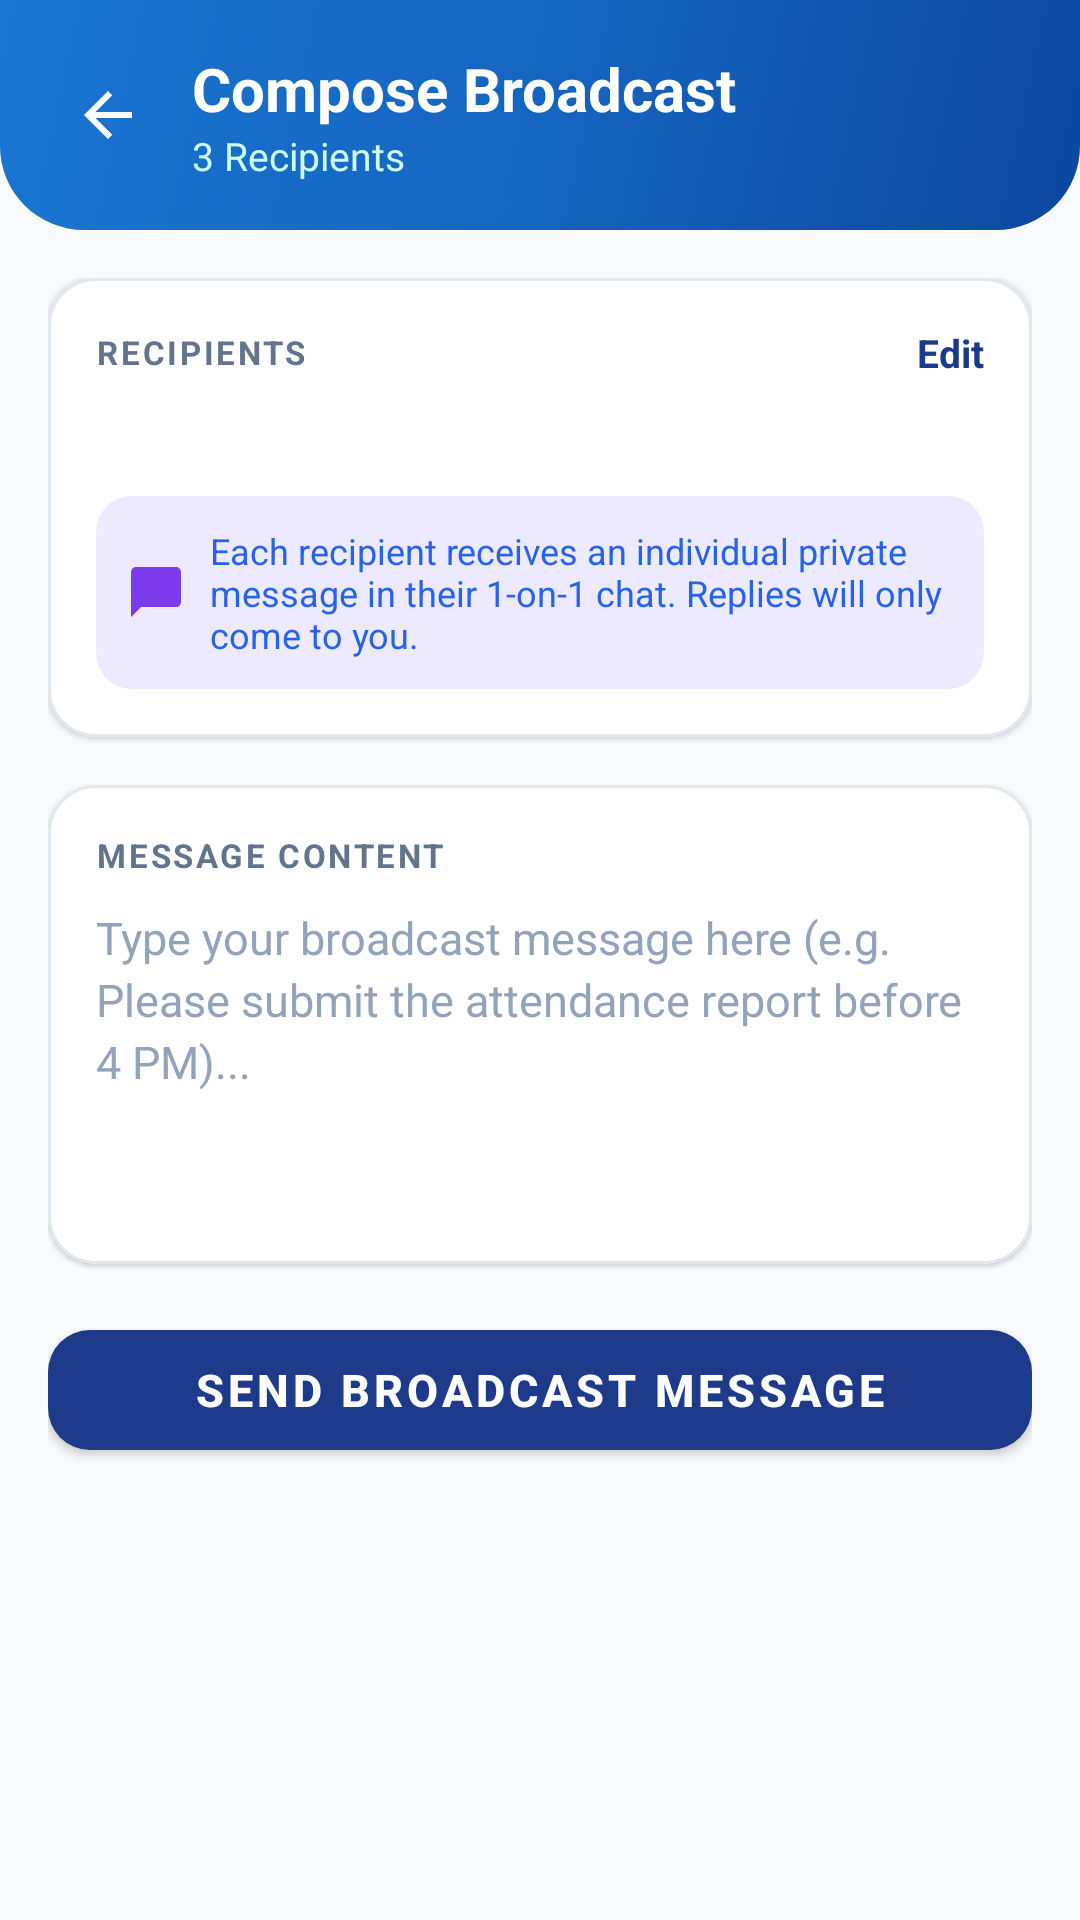

Android layout source for this screen:
<!-- AndroidManifest.xml: application theme Theme.DeptFlow -->
<!-- res/layout/activity_broadcast_compose.xml -->
<?xml version="1.0" encoding="utf-8"?>
<androidx.coordinatorlayout.widget.CoordinatorLayout
    xmlns:android="http://schemas.android.com/apk/res/android"
    xmlns:app="http://schemas.android.com/apk/res-auto"
    xmlns:tools="http://schemas.android.com/tools"
    android:layout_width="match_parent"
    android:layout_height="match_parent"
    android:background="@color/background">

    <com.google.android.material.appbar.AppBarLayout
        android:layout_width="match_parent"
        android:layout_height="wrap_content"
        android:background="@android:color/transparent"
        app:elevation="0dp">

        <LinearLayout
            android:layout_width="match_parent"
            android:layout_height="wrap_content"
            android:orientation="vertical"
            android:background="@drawable/bg_header_gradient"
            android:paddingHorizontal="16dp"
            android:paddingTop="16dp"
            android:paddingBottom="16dp">

            <LinearLayout
                android:layout_width="match_parent"
                android:layout_height="wrap_content"
                android:orientation="horizontal"
                android:gravity="center_vertical">

                <ImageButton
                    android:id="@+id/ibBackBroadcastCompose"
                    android:layout_width="40dp"
                    android:layout_height="40dp"
                    android:background="?attr/selectableItemBackgroundBorderless"
                    android:src="@drawable/ic_arrow_back"
                    android:contentDescription="@string/back"
                    app:tint="@color/text_white" />

                <LinearLayout
                    android:layout_width="0dp"
                    android:layout_height="wrap_content"
                    android:layout_weight="1"
                    android:orientation="vertical"
                    android:paddingStart="8dp"
                    android:paddingEnd="8dp">

                    <TextView
                        android:layout_width="wrap_content"
                        android:layout_height="wrap_content"
                        android:text="Compose Broadcast"
                        android:textColor="@color/text_white"
                        android:textSize="20sp"
                        android:textStyle="bold" />

                    <TextView
                        android:id="@+id/tvComposeRecipientCount"
                        android:layout_width="wrap_content"
                        android:layout_height="wrap_content"
                        android:text="3 Recipients"
                        android:textColor="@color/accent_subtle"
                        android:textSize="13sp" />

                </LinearLayout>

            </LinearLayout>

        </LinearLayout>

    </com.google.android.material.appbar.AppBarLayout>

    <androidx.core.widget.NestedScrollView
        android:layout_width="match_parent"
        android:layout_height="match_parent"
        app:layout_behavior="@string/appbar_scrolling_view_behavior"
        android:fillViewport="true">

        <LinearLayout
            android:layout_width="match_parent"
            android:layout_height="wrap_content"
            android:orientation="vertical"
            android:padding="16dp">

            
            <com.google.android.material.card.MaterialCardView
                android:layout_width="match_parent"
                android:layout_height="wrap_content"
                android:layout_marginBottom="16dp"
                app:cardCornerRadius="16dp"
                app:cardElevation="1dp"
                app:cardBackgroundColor="@color/surface"
                app:strokeColor="@color/card_stroke"
                app:strokeWidth="1dp">

                <LinearLayout
                    android:layout_width="match_parent"
                    android:layout_height="wrap_content"
                    android:orientation="vertical"
                    android:padding="16dp">

                    <LinearLayout
                        android:layout_width="match_parent"
                        android:layout_height="wrap_content"
                        android:orientation="horizontal"
                        android:gravity="center_vertical">

                        <TextView
                            android:layout_width="0dp"
                            android:layout_height="wrap_content"
                            android:layout_weight="1"
                            android:text="RECIPIENTS"
                            android:textColor="@color/text_secondary"
                            android:textSize="11sp"
                            android:textStyle="bold"
                            android:letterSpacing="0.08" />

                        <TextView
                            android:id="@+id/tvEditRecipients"
                            android:layout_width="wrap_content"
                            android:layout_height="wrap_content"
                            android:text="Edit"
                            android:textColor="@color/primary"
                            android:textSize="13sp"
                            android:textStyle="bold"
                            android:clickable="true"
                            android:focusable="true" />

                    </LinearLayout>

                    <TextView
                        android:id="@+id/tvRecipientNamesList"
                        android:layout_width="match_parent"
                        android:layout_height="wrap_content"
                        android:layout_marginTop="8dp"
                        android:textColor="@color/text_primary"
                        android:textSize="14sp"
                        android:lineSpacingExtra="3dp"
                        tools:text="Dr. S. Priya, Mr. R. Kumar, Mrs. M. Anitha" />

                    
                    <LinearLayout
                        android:layout_width="match_parent"
                        android:layout_height="wrap_content"
                        android:layout_marginTop="12dp"
                        android:background="@drawable/bg_stat_inprogress"
                        android:padding="10dp"
                        android:orientation="horizontal"
                        android:gravity="center_vertical">

                        <ImageView
                            android:layout_width="20dp"
                            android:layout_height="20dp"
                            android:src="@drawable/ic_chat"
                            app:tint="@color/status_in_progress"
                            android:contentDescription="Info" />

                        <TextView
                            android:layout_width="0dp"
                            android:layout_height="wrap_content"
                            android:layout_weight="1"
                            android:layout_marginStart="8dp"
                            android:text="Each recipient receives an individual private message in their 1-on-1 chat. Replies will only come to you."
                            android:textColor="@color/stat_inprogress_text"
                            android:textSize="12sp" />

                    </LinearLayout>

                </LinearLayout>

            </com.google.android.material.card.MaterialCardView>

            
            <com.google.android.material.card.MaterialCardView
                android:layout_width="match_parent"
                android:layout_height="wrap_content"
                android:layout_marginBottom="16dp"
                app:cardCornerRadius="16dp"
                app:cardElevation="1dp"
                app:cardBackgroundColor="@color/surface"
                app:strokeColor="@color/card_stroke"
                app:strokeWidth="1dp">

                <LinearLayout
                    android:layout_width="match_parent"
                    android:layout_height="wrap_content"
                    android:orientation="vertical"
                    android:padding="16dp">

                    <TextView
                        android:layout_width="match_parent"
                        android:layout_height="wrap_content"
                        android:text="MESSAGE CONTENT"
                        android:textColor="@color/text_secondary"
                        android:textSize="11sp"
                        android:textStyle="bold"
                        android:letterSpacing="0.08" />

                    <EditText
                        android:id="@+id/etBroadcastMessage"
                        android:layout_width="match_parent"
                        android:layout_height="wrap_content"
                        android:minLines="5"
                        android:maxLines="10"
                        android:gravity="top|start"
                        android:layout_marginTop="10dp"
                        android:background="@android:color/transparent"
                        android:hint="Type your broadcast message here (e.g. Please submit the attendance report before 4 PM)..."
                        android:textColor="@color/text_primary"
                        android:textColorHint="@color/text_tertiary"
                        android:textSize="15sp"
                        android:lineSpacingExtra="3dp"
                        android:inputType="textMultiLine|textCapSentences" />

                </LinearLayout>

            </com.google.android.material.card.MaterialCardView>

            
            <LinearLayout
                android:id="@+id/layoutBroadcastProgress"
                android:layout_width="match_parent"
                android:layout_height="wrap_content"
                android:orientation="vertical"
                android:gravity="center"
                android:layout_marginBottom="16dp"
                android:visibility="gone">

                <ProgressBar
                    android:id="@+id/pbBroadcastSending"
                    style="?android:attr/progressBarStyleHorizontal"
                    android:layout_width="match_parent"
                    android:layout_height="8dp"
                    android:indeterminate="false"
                    android:progressTint="@color/primary" />

                <TextView
                    android:id="@+id/tvBroadcastStatus"
                    android:layout_width="wrap_content"
                    android:layout_height="wrap_content"
                    android:layout_marginTop="8dp"
                    android:text="Sending 1 of 3..."
                    android:textColor="@color/text_secondary"
                    android:textSize="13sp" />

            </LinearLayout>

            
            <com.google.android.material.button.MaterialButton
                android:id="@+id/btnSendBroadcast"
                android:layout_width="match_parent"
                android:layout_height="52dp"
                android:text="Send Broadcast Message"
                android:textColor="@color/text_white"
                android:textSize="15sp"
                android:textStyle="bold"
                app:icon="@drawable/ic_send"
                app:iconGravity="textStart"
                app:iconTint="@color/text_white"
                app:cornerRadius="14dp"
                app:backgroundTint="@color/primary"
                android:elevation="2dp" />

        </LinearLayout>

    </androidx.core.widget.NestedScrollView>

</androidx.coordinatorlayout.widget.CoordinatorLayout>
<!-- resources referenced by this layout -->
<resources>
  <color name="accent_subtle">#CCFBF1</color>
  <color name="background">#F8FAFC</color>
  <color name="card_stroke">#E2E8F0</color>
  <color name="primary">#1E3A8A</color>
  <color name="stat_inprogress_text">#2563EB</color>
  <color name="status_in_progress">#7C3AED</color>
  <color name="surface">#FFFFFF</color>
  <color name="text_primary">#0F172A</color>
  <color name="text_secondary">#64748B</color>
  <color name="text_tertiary">#94A3B8</color>
  <color name="text_white">#FFFFFF</color>
  <!-- drawable bg_header_gradient (drawable) -->
  ﻿<?xml version="1.0" encoding="utf-8"?>
  <shape xmlns:android="http://schemas.android.com/apk/res/android"
      android:shape="rectangle" >
      <gradient
          android:startColor="#0D47A1"
          android:centerColor="#1565C0"
          android:endColor="#1976D2"
          android:angle="135" />
      <corners
          android:bottomLeftRadius="28dp"
          android:bottomRightRadius="28dp" />
  </shape>
  <!-- drawable bg_stat_inprogress (drawable) -->
  ﻿<?xml version="1.0" encoding="utf-8"?>
  <shape xmlns:android="http://schemas.android.com/apk/res/android"
      android:shape="rectangle" >
      <solid android:color="#EDE9FE" />
      <corners android:radius="12dp" />
  </shape>
  <!-- drawable ic_arrow_back (drawable) -->
  ﻿<vector xmlns:android="http://schemas.android.com/apk/res/android"
      android:width="24dp"
      android:height="24dp"
      android:viewportWidth="24"
      android:viewportHeight="24" >
    <path
        android:fillColor="#FFFFFF"
        android:pathData="M20,11H7.83l5.59,-5.59L12,4l-8,8 8,8 1.41,-1.41L7.83,13H20v-2z" />
  </vector>
  <!-- drawable ic_chat (drawable) -->
  <vector xmlns:android="http://schemas.android.com/apk/res/android"
      android:width="24dp"
      android:height="24dp"
      android:viewportWidth="24"
      android:viewportHeight="24">
      <path
          android:fillColor="#2563EB"
          android:pathData="M20,2H4C2.9,2 2,2.9 2,4v18l4,-4h14c1.1,0 2,-0.9 2,-2V4C22,2.9 21.1,2 20,2z" />
  </vector>
  <string name="back">Back</string>
  <style name="Theme.DeptFlow" parent="Theme.MaterialComponents.DayNight.NoActionBar">
          
          <item name="colorPrimary">@color/primary</item>
          <item name="colorPrimaryVariant">@color/primary_dark</item>
          <item name="colorOnPrimary">@color/text_on_primary</item>
          
          <item name="colorSecondary">@color/accent</item>
          <item name="colorSecondaryVariant">@color/accent_light</item>
          <item name="colorOnSecondary">@color/text_on_primary</item>
          
          <item name="android:statusBarColor">@color/primary_dark</item>
          <item name="android:windowLightStatusBar" tools:targetApi="m">false</item>
          <item name="android:windowBackground">@color/background</item>
      </style>
  <color name="primary_dark">#172554</color>
  <color name="text_on_primary">#FFFFFF</color>
  <color name="accent">#0D9488</color>
  <color name="accent_light">#14B8A6</color>
</resources>
